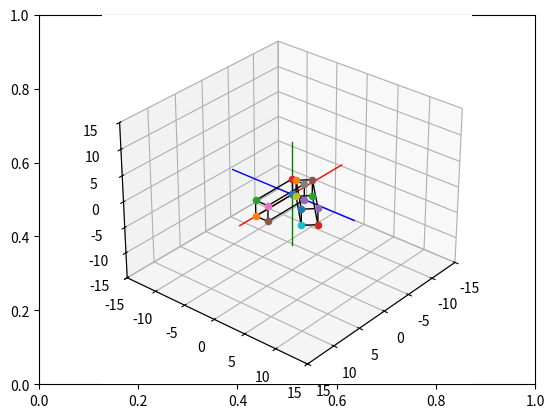

Here is the Python script that generated this plot:
# Import libraries and packages
import matplotlib.pyplot as plt
from mpl_toolkits import mplot3d
import numpy as np

# create the fig and ax objects to handle figure and axes of the fixed frame
fig,ax = plt.subplots()

# Use 3d view 
ax = plt.axes(projection = "3d")

def setaxis(x1, x2, y1, y2, z1, z2):
    ax.set_xlim3d(x1,x2)
    ax.set_ylim3d(y1,y2)
    ax.set_zlim3d(z1,z2)
    ax.view_init(elev=30, azim=40)

def fix_system(axis_length, linewidth=5):
    x = [-axis_length, axis_length]
    y = [-axis_length, axis_length] 
    z = [-axis_length, axis_length]
    zp = [0, 0]
    ax.plot3D(x, zp, zp, color='red', linewidth=linewidth)
    ax.plot3D(zp, y, zp, color='blue',linewidth=linewidth)
    ax.plot3D(zp, zp, z, color='green',linewidth=linewidth)

def sind(t):
    return np.sin(t*np.pi/180)

def cosd(t):
    return np.cos(t*np.pi/180)

def drawVector(p_fin, p_init=[0,0,0], color='black',linewidth=1):
    deltaX = [p_init[0], p_fin[0]]
    deltaY = [p_init[1], p_fin[1]]
    deltaZ = [p_init[2], p_fin[2]]
    ax.plot3D(deltaX, deltaY, deltaZ,color=color, linewidth=linewidth)

def drawBox(p1, p2, p3, p4, p5, p6, p7, p8, color = 'black'):
    drawScatter(p1)
    drawScatter(p2)
    drawScatter(p3)
    drawScatter(p4)
    drawScatter(p5)
    drawScatter(p6)
    drawScatter(p7)
    drawScatter(p8)

    drawVector(p1,p2,color = color)
    drawVector(p2,p3,color = color)
    drawVector(p3,p4,color = color)
    drawVector(p4,p1,color = color)
    drawVector(p5,p6,color = color)
    drawVector(p6,p7,color = color)
    drawVector(p7,p8,color = color)
    drawVector(p8,p5,color = color)
    drawVector(p4,p8,color = color)
    drawVector(p1,p5,color = color)
    drawVector(p3,p7,color = color)
    drawVector(p2,p6,color = color)

def drawScatter(point,color='black',marker='o'):
    ax.scatter(point[0],point[1],point[2],marker='o')

# ============================================================
# 🔥 NUEVA FUNCIÓN: traslación + rotación homogénea
# ============================================================
def move_and_rotate_Box(p1,p2,p3,p4,p5,p6,p7,p8, delta_x=0, delta_y=0, delta_z=0, theta=0, axis='z'):
    # Puntos en forma homogénea
    points = [np.array([p[0], p[1], p[2], 1]) for p in [p1,p2,p3,p4,p5,p6,p7,p8]]

    # Matriz de traslación
    T = np.array([[1,0,0,delta_x],
                  [0,1,0,delta_y],
                  [0,0,1,delta_z],
                  [0,0,0,1]])

    # Matriz de rotación homogénea
    if axis=='z':
        R = np.array([[cosd(theta), -sind(theta), 0, 0],
                      [sind(theta),  cosd(theta), 0, 0],
                      [0,            0,           1, 0],
                      [0,            0,           0, 1]])
    elif axis=='x':
        R = np.array([[1, 0,          0,           0],
                      [0, cosd(theta),-sind(theta),0],
                      [0, sind(theta), cosd(theta),0],
                      [0, 0,          0,           1]])
    elif axis=='y':
        R = np.array([[cosd(theta), 0, sind(theta),0],
                      [0,           1, 0,          0],
                      [-sind(theta),0, cosd(theta),0],
                      [0,           0, 0,          1]])
    else:
        R = np.eye(4)  # identidad por defecto

    # Matriz de transformación compuesta (rotación + traslación)
    M = T @ R  

    # Transformar cada punto
    transformed_points = [M.dot(p)[:3] for p in points]

    return transformed_points

# ============================================================
# MAIN
# ============================================================

# Set the view 
setaxis(-15,15,-15,15,-15,15)

# plot the axis
fix_system(10,1)

# Caja original
p1_init = [0,0,0]
p2_init = [7,0,0]
p3_init = [7,0,3]
p4_init = [0,0,3]
p5_init = [0,2,0]
p6_init = [7,2,0]
p7_init = [7,2,3]
p8_init = [0,2,3]

# Caja original dibujada
drawBox(p1_init, p2_init, p3_init, p4_init,
        p5_init, p6_init, p7_init, p8_init)

# Caja trasladada + rotada
box_transformed = move_and_rotate_Box(p1_init, p2_init, p3_init, p4_init,
                                      p5_init, p6_init, p7_init, p8_init,
                                      delta_x=4, delta_y=4, delta_z=4,
                                      theta=45, axis='z')

drawBox(*box_transformed)

# show image
plt.draw()
plt.show()
